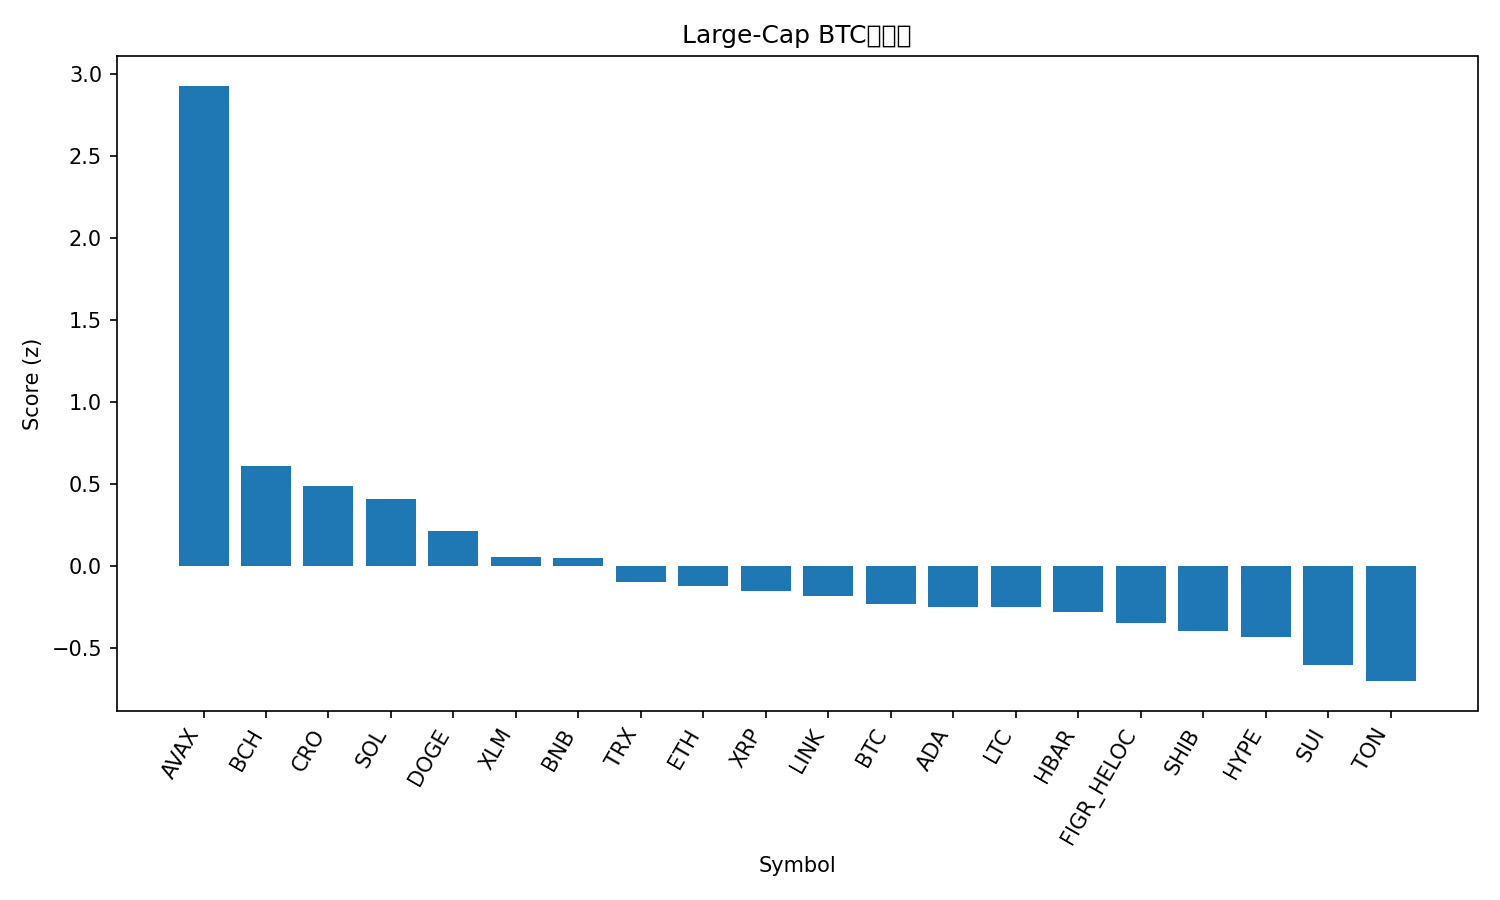

Values plotted in this chart, from the file beside it:
rank, name, symbol, price_btc, price_usd, pct_1h_btc, pct_24h_btc, pct_7d_btc, market_cap_rank, market_cap_usd, volume_usd, score
1, Avalanche, AVAX, 0.0002385, 26.79, 1.244, 3.453, 5.645, 23, 11310098745, 1033684349, 2.927
2, Bitcoin Cash, BCH, 0.005224, 586.7, 0.4656, 0.7876, -3.586, 22, 11689741073, 283955394, 0.6085
3, Cronos, CRO, 2.27e-06, 0.2551, 0.01366, 3.305, -4.117, 28, 8584885296, 249094663, 0.4885
4, Solana, SOL, 0.001959, 220, 0.08988, 1.521, 3.96, 6, 119307400543, 9195502157, 0.4081
5, Dogecoin, DOGE, 2.14e-06, 0.2407, 0.09978, 0.06746, 10.2, 9, 36321408552, 3400302452, 0.2126
6, Stellar, XLM, 3.37e-06, 0.3782, 0.2692, -0.8009, 3.079, 20, 12005936413, 230240530, 0.05063
7, BNB, BNB, 0.007867, 883.6, 0.07221, 0.5104, 2.436, 5, 123001649232, 1032726769, 0.04466
8, TRON, TRX, 3e-06, 0.3372, 0.08946, 0.313, -1.462, 11, 31924585701, 622173848, -0.09626
9, Ethereum, ETH, 0.03853, 4328, 0.1168, -0.1203, -1.736, 2, 522487230082, 26014100186, -0.1253
10, XRP, XRP, 2.645e-05, 2.97, 0.1488, -0.8689, 3.493, 3, 177080621493, 4542579925, -0.1509
11, Chainlink, LINK, 0.0002084, 23.41, 0.1667, -0.5817, -0.9372, 13, 15876615984, 873791671, -0.1856
12, Bitcoin, BTC, 1.0, 112308, 0.0, 0.0, 0.0, 1, 2237130452442, 44727444861, -0.2339
13, Cardano, ADA, 7.79e-06, 0.8752, 0.07785, -0.8291, 4.141, 10, 31956319470, 1599424413, -0.2491
14, Litecoin, LTC, 0.001007, 113.1, 0.06436, -0.2671, 0.003403, 27, 8626378617, 442772002, -0.2497
15, Hedera, HBAR, 2.06e-06, 0.2312, 0.00772, -0.4771, 3.943, 25, 9803069872, 199429271, -0.2846
16, Figure Heloc, FIGR_HELOC, 8.88e-06, 0.9974, -0.07314, 0.4498, -1.79, 19, 12318611088, 19005993, -0.3492
17, Shiba Inu, SHIB, 1.14876e-10, 1.29e-05, -0.007401, -0.73, 3.255, 31, 7604433897, 251361279, -0.3982
18, Hyperliquid, HYPE, 0.0004818, 54.11, -0.2876, -0.7884, 18.43, 15, 14653728485, 635156929, -0.4365
19, Sui, SUI, 3.135e-05, 3.52, -0.02129, -1.589, 4.749, 18, 12574828197, 1222824276, -0.6031
20, Toncoin, TON, 2.762e-05, 3.1, -0.1389, -0.4277, -2.073, 29, 7968161160, 162440665, -0.703
21, Polkadot, DOT, 3.632e-05, 4.08, -0.06525, -1.887, 5.589, 34, 6209530102, 357486853, -0.7343
